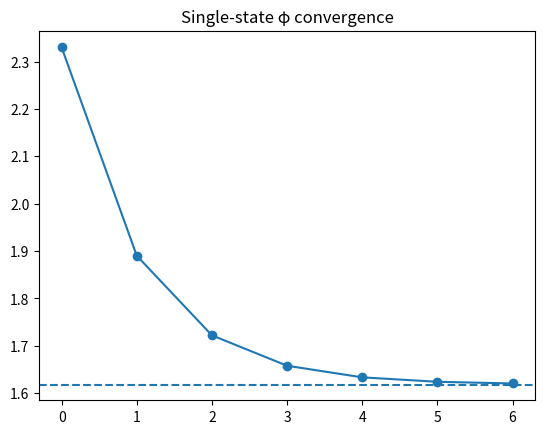
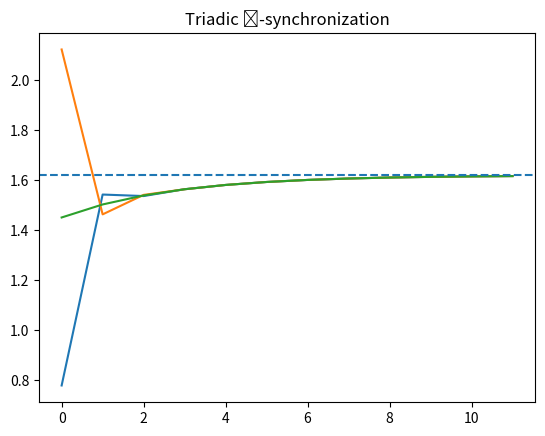
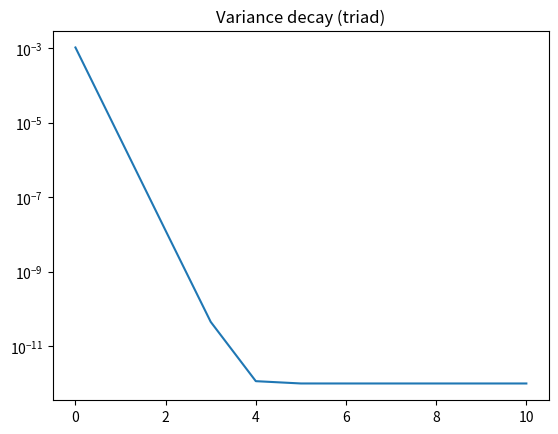

Reproduce these figures in Python, in order.
import numpy as np
import matplotlib.pyplot as plt
phi=(1+5**0.5)/2
psi=1/phi
phi, psi

# Single-state update
x=np.random.uniform(0.5,2.5)
threshold=0.003
history=[x]
for t in range(100):
    x=x+psi*(phi-x)
    history.append(x)
    if abs(x-phi)<threshold:
        break
print(f"Converged to {x:.4f} in {len(history)-1} steps")
plt.figure()
plt.plot(history, marker='o')
plt.axhline(phi, linestyle='--')
plt.title('Single-state φ convergence')
plt.show()

# Monte Carlo
def run_once():
    x=np.random.uniform(0.5,2.5)
    steps=0
    for t in range(200):
        x=x+psi*(phi-x)
        steps+=1
        if abs(x-phi)<threshold:
            break
    return x,steps
finals=[]; steps_list=[]
for _ in range(100):
    xf,st=run_once()
    finals.append(xf); steps_list.append(st)
import numpy as np
finals=np.array(finals); steps_list=np.array(steps_list)
print(f"Monte Carlo: mean={finals.mean():.4f}±{finals.std():.4f}, steps={steps_list.mean():.1f}±{steps_list.std():.1f}")

# Triad synchronization
x=np.array([0.78,2.12,1.45],float)
var_hist=[]; hist=[x.copy()]
for t in range(100):
    mean_others=np.array([(x[1]+x[2])/2,(x[0]+x[2])/2,(x[0]+x[1])/2])
    x=0.5*mean_others+0.5*(x+psi*(phi-x))
    var_hist.append(np.var(x)); hist.append(x.copy())
    if np.var(x)<1e-5 and np.all(np.abs(x-phi)<0.003):
        break
hist=np.array(hist)
print('Final agents:', np.round(hist[-1],4))
plt.figure(); plt.plot(hist); plt.axhline(phi, linestyle='--'); plt.title('Triadic ϕ-synchronization'); plt.show()
import matplotlib.pyplot as plt
plt.figure(); plt.semilogy(np.array(var_hist)+1e-12); plt.title('Variance decay (triad)'); plt.show()